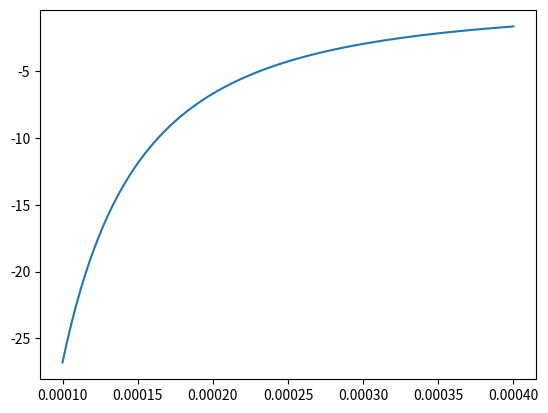

Source code (Python):
import numpy as np
import matplotlib.pyplot as plt



def tth(r, R1, R2, w1,w2,mu):
	
	t_th = (2*mu*(R1**2)*(R2**2)*(w2-w1))/(((R2**2)-(R1**2))*(r**2))
 
	return t_th


R1 = 0.1e-3   #m
R2 = 0.4e-3   #m
w1 = 18840      #rad/s
w2 = 6280     #rad/s
mu = 0.001 #Pa s


r = np.linspace(R1, R2, 100)



plt.plot(r, tth(r, R1, R2,w1, w2 , mu))
plt.show()